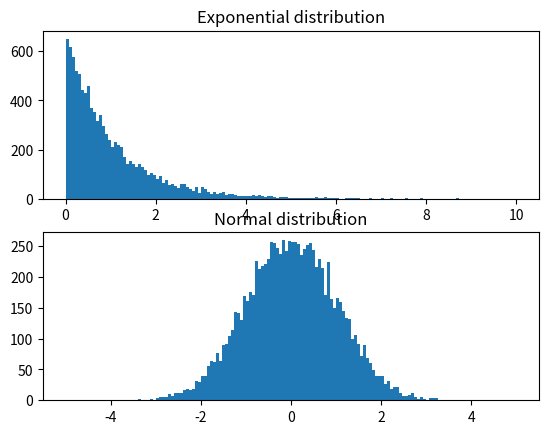

This figure's Python source:
#Importing packages
import numpy as np
import scipy.stats as st
import matplotlib.pyplot as plt

#Exponential distribution
x = st.expon.rvs(scale=1,size=10000)
plt.subplot(211)
plt.title('Exponential distribution')
plt.hist(x,bins=150,range=(0,10))


#Normal distribution
x = st.norm.rvs(loc=0, scale=1, size=10000)
plt.subplot(212)
plt.title('Normal distribution')
plt.hist(x,bins=150,range=(-5,5))

plt.show()
